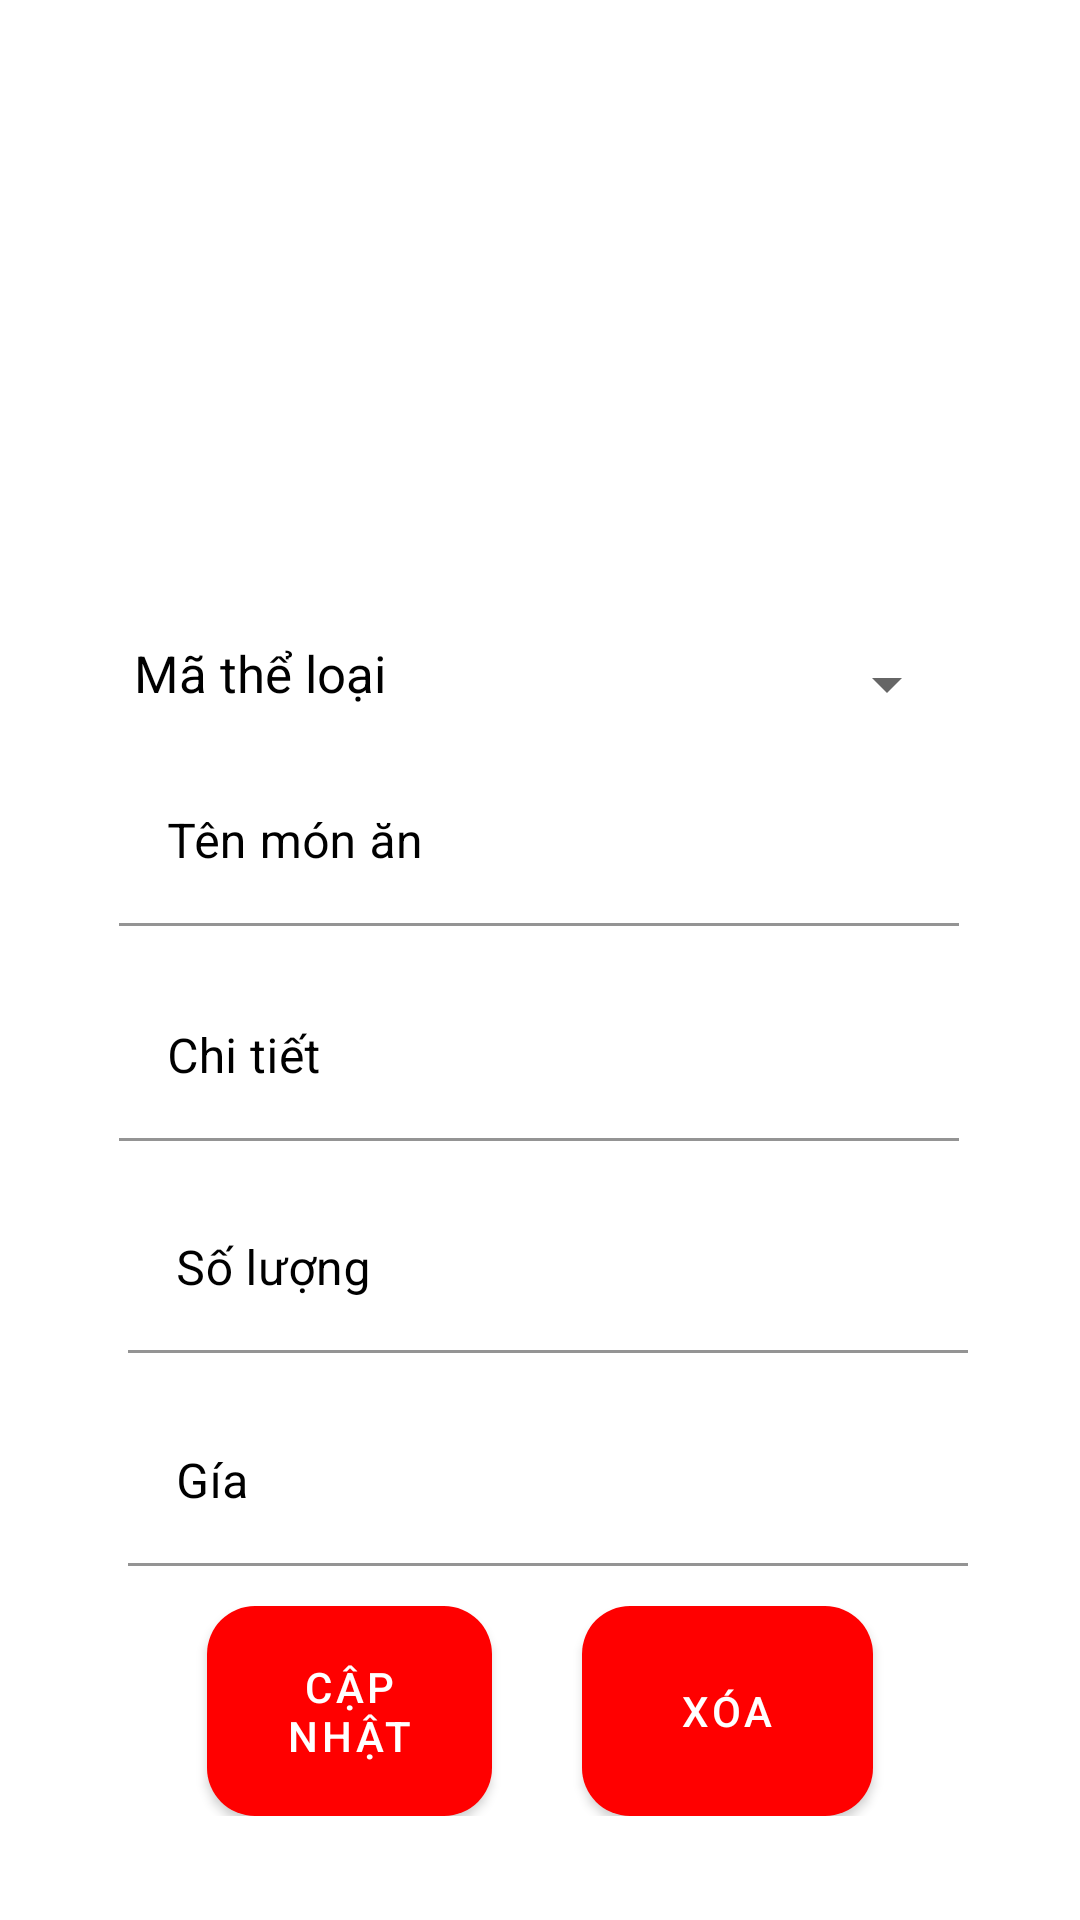

Layout XML and referenced resources for this Android screen:
<!-- AndroidManifest.xml: application theme AppTheme -->
<!-- res/layout/activity_update__delete__dish.xml -->
<?xml version="1.0" encoding="utf-8"?>
<androidx.constraintlayout.widget.ConstraintLayout xmlns:android="http://schemas.android.com/apk/res/android"
    xmlns:app="http://schemas.android.com/apk/res-auto"
    xmlns:tools="http://schemas.android.com/tools"
    android:layout_width="match_parent"
    android:layout_height="match_parent"
    tools:context="com.example.dapm_food.Chef.ChefActivity.Chef_Update_Delete_Dish">

    <ImageButton
        android:id="@+id/imageupload"
        android:layout_width="120dp"
        android:layout_height="120dp"
        android:layout_marginTop="40dp"
        android:background="@drawable/camerabtnshape"
        app:layout_constraintBottom_toTopOf="@+id/linearLayout"
        app:layout_constraintEnd_toEndOf="parent"
        app:layout_constraintHorizontal_bias="0.498"
        app:layout_constraintStart_toStartOf="parent"
        app:layout_constraintTop_toTopOf="parent"
        app:layout_constraintVertical_bias="0.0"
        app:srcCompat="@drawable/ic_camera_alt_black_24dp" />

    <LinearLayout
        android:id="@+id/linearLayout"
        android:layout_width="280dp"
        android:layout_height="wrap_content"
        android:layout_marginTop="30dp"
        android:orientation="vertical"
        app:layout_constraintBottom_toBottomOf="parent"
        app:layout_constraintEnd_toEndOf="parent"
        app:layout_constraintHorizontal_bias="0.496"
        app:layout_constraintStart_toStartOf="parent"
        app:layout_constraintTop_toTopOf="parent"
        app:layout_constraintVertical_bias="0.33">
        <RelativeLayout
            android:layout_width="match_parent"
            android:layout_height="wrap_content"
            android:layout_marginTop="10dp">
        <TextView
            android:id="@+id/category_label"
            android:layout_width="wrap_content"
            android:layout_height="wrap_content"
            android:text="Mã thể loại"
            android:textColor="@color/Black"
            android:textSize="17dp"
            android:layout_marginLeft="5dp"
            android:layout_marginTop="10dp" />
        <Spinner
            android:id="@+id/dish_cate_spinner"
            android:layout_width="match_parent"
            android:layout_height="30dp"
            android:layout_marginLeft="5dp"
            android:layout_marginTop="10dp"
            android:layout_toRightOf="@id/category_label"
            android:textColor="@color/Black"
            android:textSize="17dp" />
        </RelativeLayout>
        <com.google.android.material.textfield.TextInputLayout
            android:id="@+id/dish_name"
            android:layout_width="280dp"
            android:layout_height="wrap_content"
            android:layout_marginTop="10dp"
            android:textColorHint="@color/Black"
            app:layout_constraintBottom_toBottomOf="parent"
            app:layout_constraintEnd_toEndOf="parent"
            app:layout_constraintHorizontal_bias="0.496"
            app:layout_constraintStart_toStartOf="parent"
            app:layout_constraintTop_toBottomOf="@+id/dish_cate"
            app:layout_constraintVertical_bias="0.023">

            <com.google.android.material.textfield.TextInputEditText

                android:layout_width="match_parent"
                android:layout_height="wrap_content"
                android:hint="Tên món ăn"
                android:background="@color/white"
                android:inputType="text" />
        </com.google.android.material.textfield.TextInputLayout>


    </LinearLayout>

    <com.google.android.material.textfield.TextInputLayout
        android:id="@+id/nameCate"
        android:layout_width="280dp"
        android:layout_height="wrap_content"
        android:layout_marginTop="10dp"
        android:textColorHint="@color/Black"
        app:layout_constraintBottom_toBottomOf="parent"
        app:layout_constraintEnd_toEndOf="parent"
        app:layout_constraintHorizontal_bias="0.496"
        app:layout_constraintStart_toStartOf="parent"
        app:layout_constraintTop_toBottomOf="@+id/linearLayout"
        app:layout_constraintVertical_bias="0.023">

        <com.google.android.material.textfield.TextInputEditText
            android:layout_width="match_parent"
            android:layout_height="wrap_content"
            android:hint="Chi tiết"
            android:background="@color/white"
            android:inputType="text" />
    </com.google.android.material.textfield.TextInputLayout>

    <com.google.android.material.textfield.TextInputLayout
        android:id="@+id/Mo_ta"
        android:layout_width="280dp"
        android:layout_height="wrap_content"
        android:layout_marginTop="10dp"
        android:textColorHint="@color/Black"
        app:layout_constraintBottom_toBottomOf="parent"
        app:layout_constraintEnd_toEndOf="parent"
        app:layout_constraintHorizontal_bias="0.534"
        app:layout_constraintStart_toStartOf="parent"
        app:layout_constraintTop_toBottomOf="@+id/nameCate"
        app:layout_constraintVertical_bias="0.025">

        <com.google.android.material.textfield.TextInputEditText
            android:layout_width="match_parent"
            android:layout_height="wrap_content"
            android:hint="Số lượng"
            android:background="@color/white"
            android:inputType="number" />
    </com.google.android.material.textfield.TextInputLayout>

    <com.google.android.material.textfield.TextInputLayout
        android:id="@+id/price"
        android:layout_width="280dp"
        android:layout_height="wrap_content"
        android:layout_marginTop="10dp"
        android:textColorHint="@color/Black"
        app:layout_constraintBottom_toBottomOf="parent"
        app:layout_constraintEnd_toEndOf="parent"
        app:layout_constraintHorizontal_bias="0.534"
        app:layout_constraintStart_toStartOf="parent"
        app:layout_constraintTop_toBottomOf="@+id/Mo_ta"
        app:layout_constraintVertical_bias="0.042">

        <com.google.android.material.textfield.TextInputEditText
            android:layout_width="match_parent"
            android:layout_height="wrap_content"
            android:hint="Gía"
            android:background="@color/white"
            android:inputType="number" />

    </com.google.android.material.textfield.TextInputLayout>

    <LinearLayout
        android:layout_width="match_parent"
        android:layout_height="wrap_content"
        android:gravity="center"
        android:orientation="horizontal"
        app:layout_constraintBottom_toBottomOf="parent"
        app:layout_constraintEnd_toEndOf="parent"
        app:layout_constraintHorizontal_bias="1.0"
        app:layout_constraintStart_toStartOf="parent"
        app:layout_constraintTop_toBottomOf="@+id/price"
        app:layout_constraintVertical_bias="0.281">

        <Button
            android:id="@+id/Updatedish"
            android:layout_width="95dp"
            android:layout_height="70dp"
            android:layout_gravity="center"
            android:background="@drawable/btnred"
            android:padding="10dp"
            android:text="Cập nhật"
            android:textColor="@color/white" />

        <Button
            android:id="@+id/Deletedish"
            android:layout_width="97dp"
            android:layout_height="70dp"
            android:layout_gravity="center"
            android:layout_marginLeft="30dp"
            android:background="@drawable/btnred"
            android:drawablePadding="5dp"
            android:padding="10dp"
            android:text="Xóa"
            android:textColor="@color/white" />

    </LinearLayout>


</androidx.constraintlayout.widget.ConstraintLayout>
<!-- resources referenced by this layout -->
<resources>
  <color name="Black">#000000</color>
  <color name="white">#FFFFFFFF</color>
  <!-- drawable btnred (drawable) -->
  <?xml version="1.0" encoding="utf-8"?>
  <shape xmlns:android="http://schemas.android.com/apk/res/android">
  
      <solid android:color="@color/Red"/>
      <corners android:radius="16dp"/>
  </shape>
  <style name="AppTheme" parent="Theme.MaterialComponents.Light">
          
  
          <item name="colorPrimary">@color/yourSelectedColor</item>
          <item name="colorPrimaryDark">@color/Black</item>
          <item name="colorAccent">@color/darkgray</item>
  
      </style>
  <color name="Red">#EB0D0D</color>
  <color name="yourSelectedColor">#ff0000</color>
  <color name="darkgray">#B2000000</color>
</resources>
